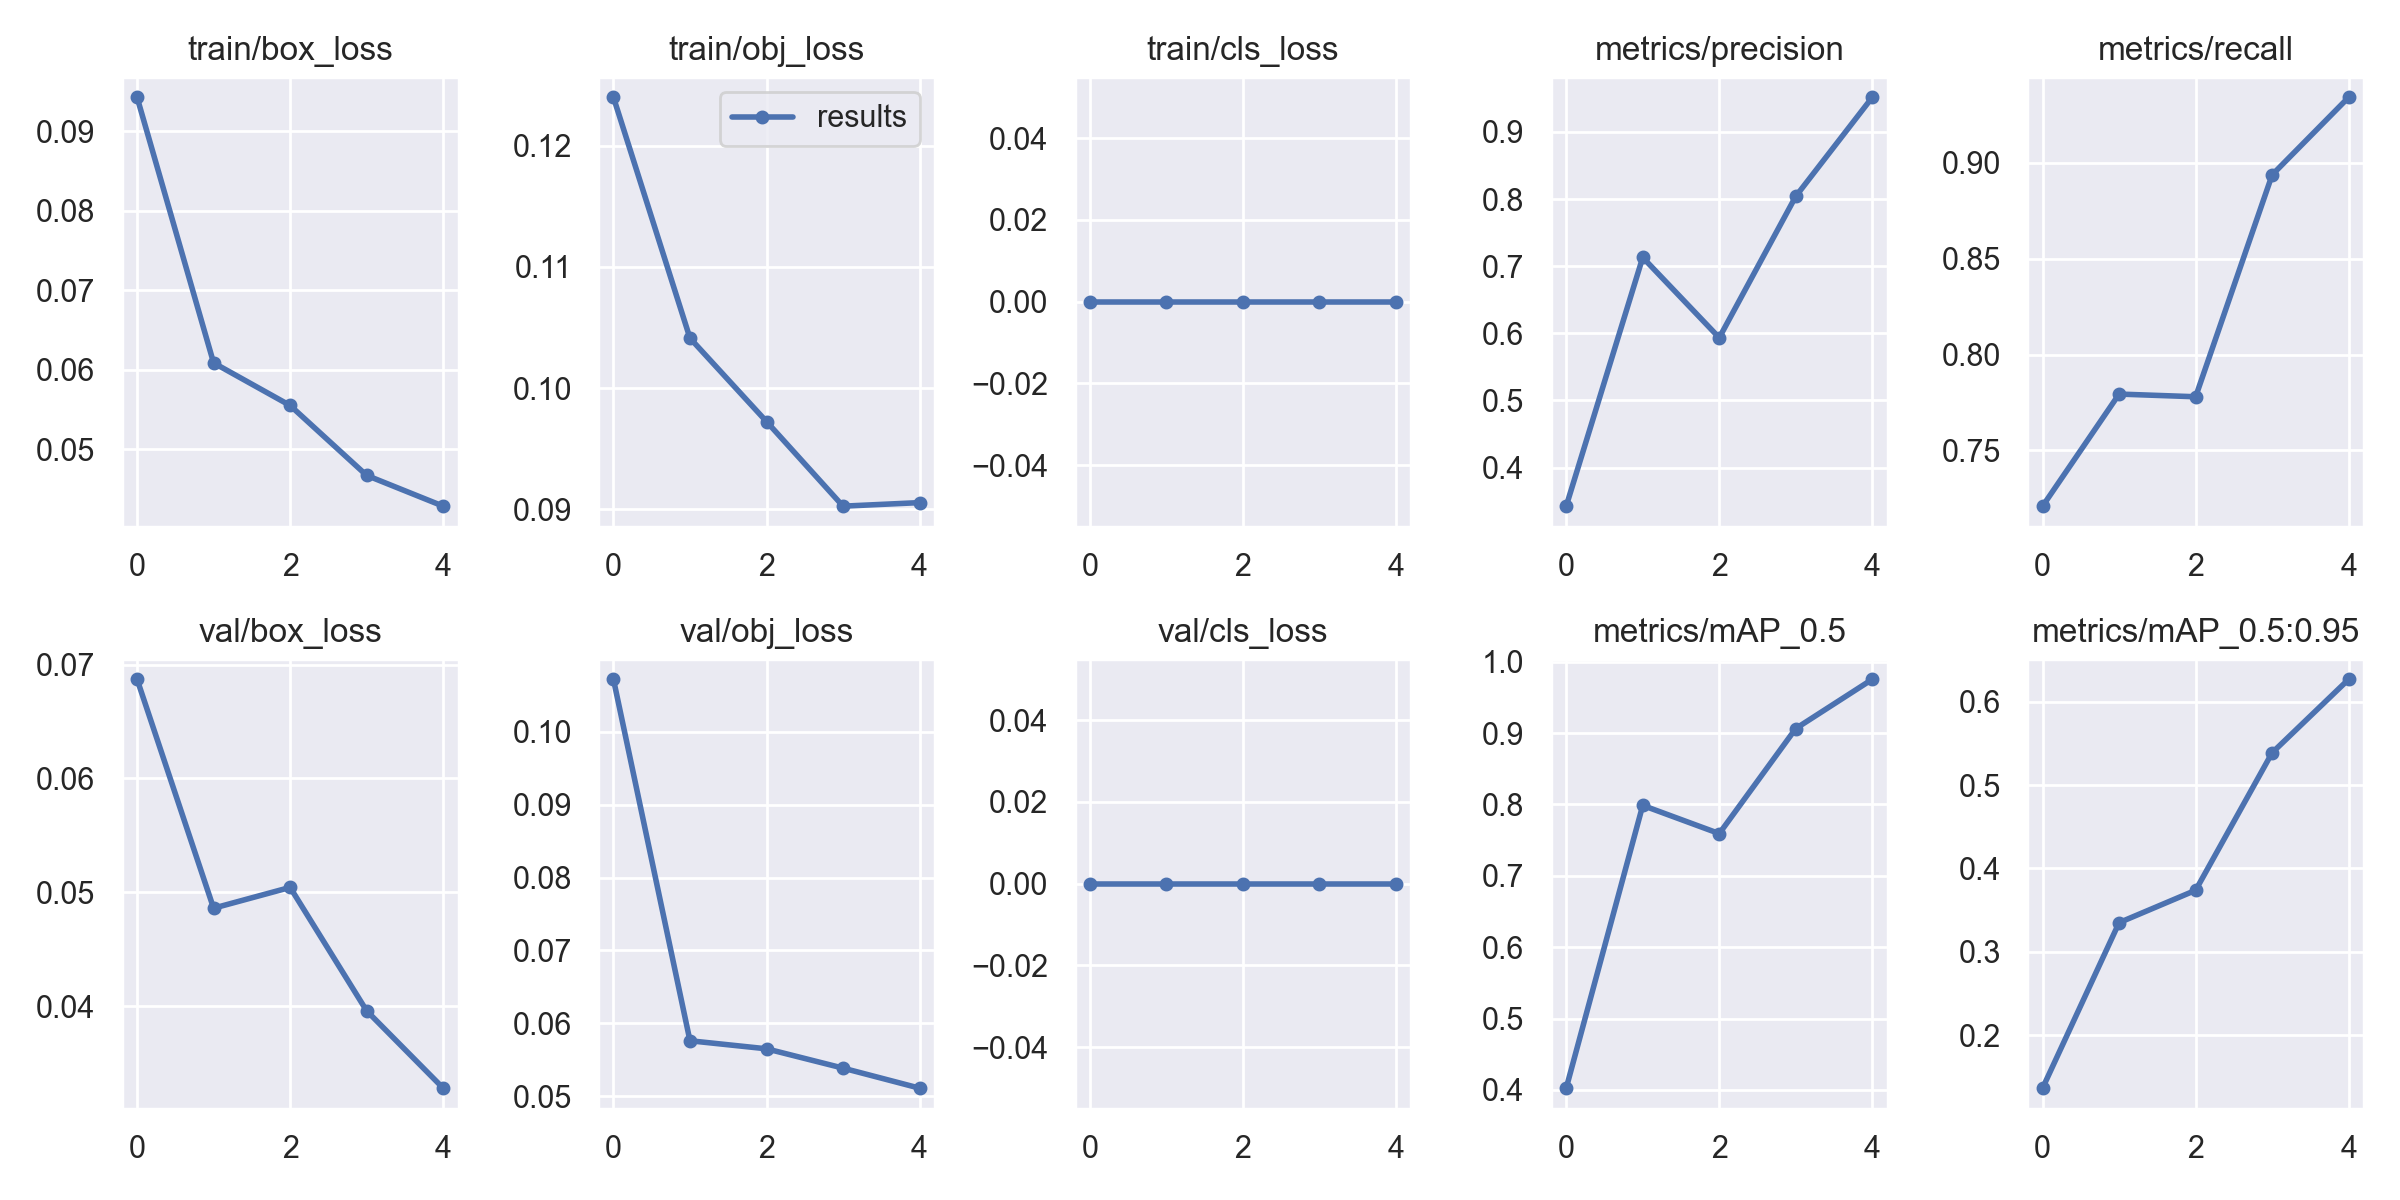

Source data for this figure (header and first rows):
epoch, train/box_loss, train/obj_loss, train/cls_loss, metrics/precision, metrics/recall, metrics/mAP_0.5, metrics/mAP_0.5:0.95, val/box_loss, val/obj_loss, val/cls_loss, x/lr0, x/lr1, x/lr2, metrics/pig_mAP, metrics/pig_mAP_50
0, 0.09428, 0.124, 0, 0.3424, 0.7209, 0.4025, 0.1364, 0.06871, 0.1072, 0, 0.07051, 0.003277, 0.003277, 0.1364, 0.4025
1, 0.06088, 0.1041, 0, 0.713, 0.7794, 0.7987, 0.3349, 0.04861, 0.05762, 0, 0.0392, 0.005301, 0.005301, 0.3349, 0.7987
2, 0.05552, 0.09725, 0, 0.5933, 0.778, 0.7592, 0.3738, 0.05044, 0.05652, 0, 0.006571, 0.006006, 0.006006, 0.3738, 0.7592
3, 0.04673, 0.09027, 0, 0.8041, 0.8938, 0.9064, 0.5388, 0.0396, 0.05387, 0, 0.00406, 0.00406, 0.00406, 0.5388, 0.9064
4, 0.04286, 0.09056, 0, 0.9516, 0.9343, 0.9754, 0.6269, 0.03281, 0.05112, 0, 0.00406, 0.00406, 0.00406, 0.6269, 0.9754
